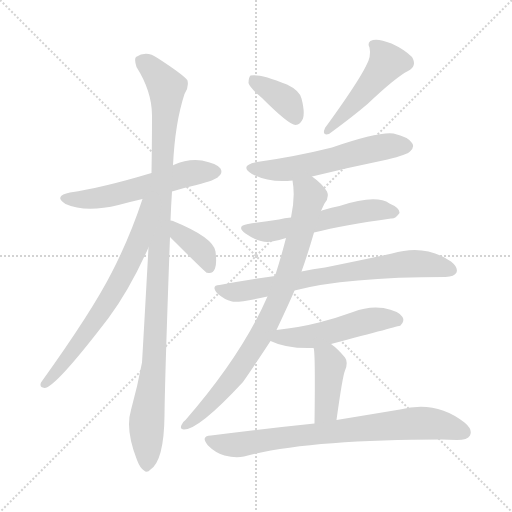
t = 0.00 s
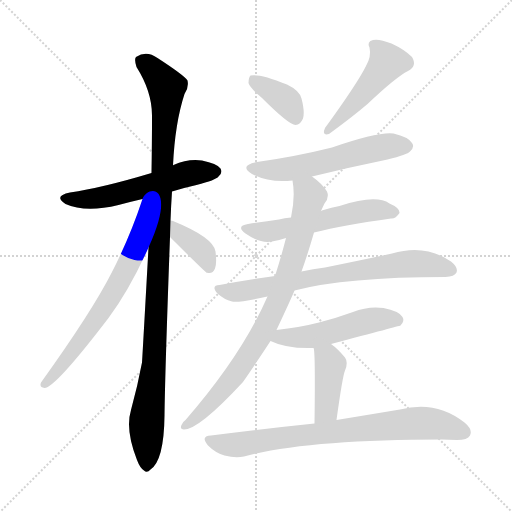
t = 2.00 s
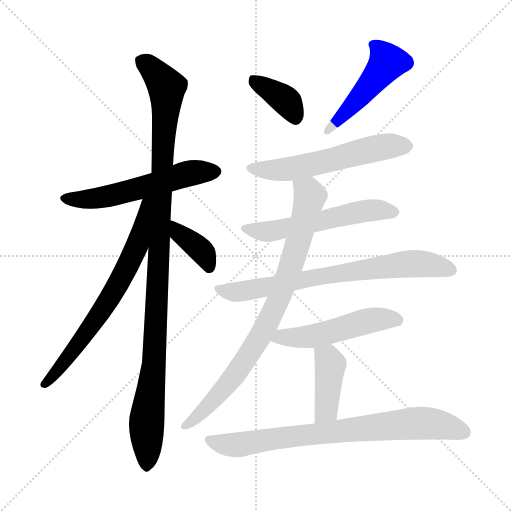
t = 3.99 s
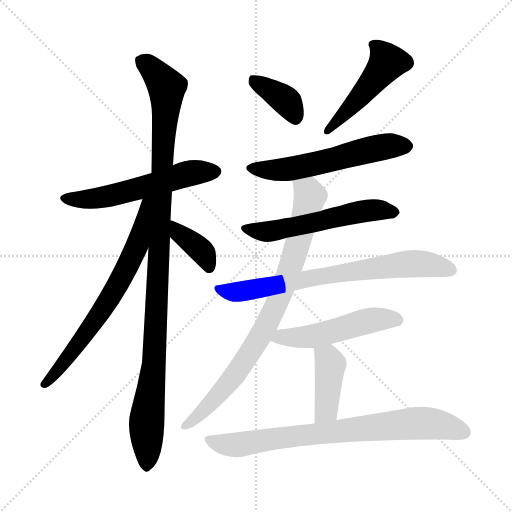
t = 5.99 s
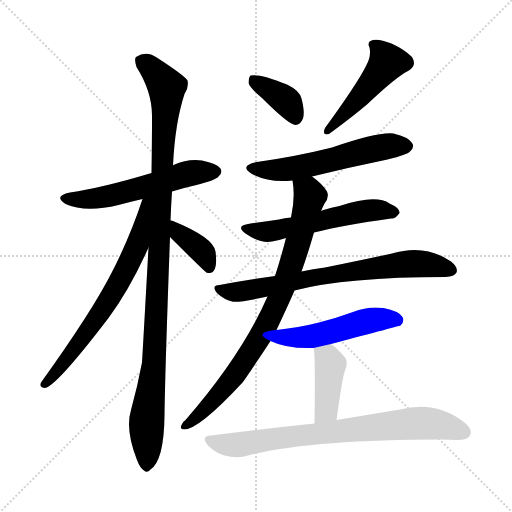
t = 7.98 s
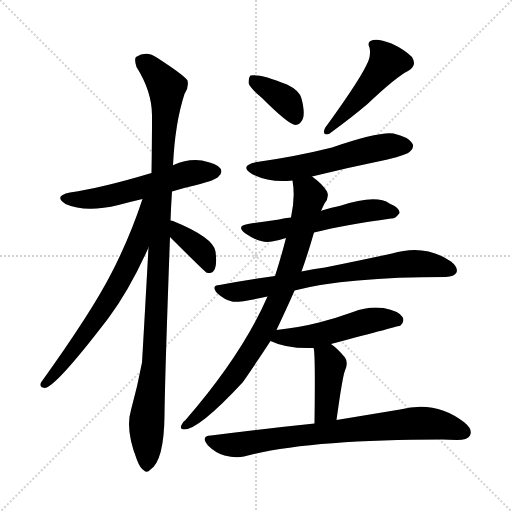
t = 9.98 s

The animated SVG that drew these frames (rendered in a browser with its animation timeline set to each time). Animation: 13 CSS @keyframes rules; one cycle of 9.98 s.

<svg version="1.1" viewBox="0 0 1024 1024" xmlns="http://www.w3.org/2000/svg">
  <g stroke="lightgray" stroke-dasharray="1,1" stroke-width="1" transform="scale(4, 4)">
    <line x1="0" y1="0" x2="256" y2="256"></line>
    <line x1="256" y1="0" x2="0" y2="256"></line>
    <line x1="128" y1="0" x2="128" y2="256"></line>
    <line x1="0" y1="128" x2="256" y2="128"></line>
  </g>
<g transform="scale(1, -1) translate(0, -900)">
   <style type="text/css">
    @keyframes keyframes0 {
      from {
       stroke: blue;
       stroke-dashoffset: 561;
       stroke-width: 128;
       }
       65% {
       animation-timing-function: step-end;
       stroke: blue;
       stroke-dashoffset: 0;
       stroke-width: 128;
       }
       to {
       stroke: black;
       stroke-width: 1024;
       }
       }
       #make-me-a-hanzi-animation-0 {
         animation: keyframes0 0.706543s both;
         animation-delay: 0.000000s;
         animation-timing-function: linear;
       }
    @keyframes keyframes1 {
      from {
       stroke: blue;
       stroke-dashoffset: 1087;
       stroke-width: 128;
       }
       78% {
       animation-timing-function: step-end;
       stroke: blue;
       stroke-dashoffset: 0;
       stroke-width: 128;
       }
       to {
       stroke: black;
       stroke-width: 1024;
       }
       }
       #make-me-a-hanzi-animation-1 {
         animation: keyframes1 1.134603s both;
         animation-delay: 0.706543s;
         animation-timing-function: linear;
       }
    @keyframes keyframes2 {
      from {
       stroke: blue;
       stroke-dashoffset: 687;
       stroke-width: 128;
       }
       69% {
       animation-timing-function: step-end;
       stroke: blue;
       stroke-dashoffset: 0;
       stroke-width: 128;
       }
       to {
       stroke: black;
       stroke-width: 1024;
       }
       }
       #make-me-a-hanzi-animation-2 {
         animation: keyframes2 0.809082s both;
         animation-delay: 1.841146s;
         animation-timing-function: linear;
       }
    @keyframes keyframes3 {
      from {
       stroke: blue;
       stroke-dashoffset: 384;
       stroke-width: 128;
       }
       56% {
       animation-timing-function: step-end;
       stroke: blue;
       stroke-dashoffset: 0;
       stroke-width: 128;
       }
       to {
       stroke: black;
       stroke-width: 1024;
       }
       }
       #make-me-a-hanzi-animation-3 {
         animation: keyframes3 0.562500s both;
         animation-delay: 2.650228s;
         animation-timing-function: linear;
       }
    @keyframes keyframes4 {
      from {
       stroke: blue;
       stroke-dashoffset: 375;
       stroke-width: 128;
       }
       55% {
       animation-timing-function: step-end;
       stroke: blue;
       stroke-dashoffset: 0;
       stroke-width: 128;
       }
       to {
       stroke: black;
       stroke-width: 1024;
       }
       }
       #make-me-a-hanzi-animation-4 {
         animation: keyframes4 0.555176s both;
         animation-delay: 3.212728s;
         animation-timing-function: linear;
       }
    @keyframes keyframes5 {
      from {
       stroke: blue;
       stroke-dashoffset: 479;
       stroke-width: 128;
       }
       61% {
       animation-timing-function: step-end;
       stroke: blue;
       stroke-dashoffset: 0;
       stroke-width: 128;
       }
       to {
       stroke: black;
       stroke-width: 1024;
       }
       }
       #make-me-a-hanzi-animation-5 {
         animation: keyframes5 0.639811s both;
         animation-delay: 3.767904s;
         animation-timing-function: linear;
       }
    @keyframes keyframes6 {
      from {
       stroke: blue;
       stroke-dashoffset: 569;
       stroke-width: 128;
       }
       65% {
       animation-timing-function: step-end;
       stroke: blue;
       stroke-dashoffset: 0;
       stroke-width: 128;
       }
       to {
       stroke: black;
       stroke-width: 1024;
       }
       }
       #make-me-a-hanzi-animation-6 {
         animation: keyframes6 0.713053s both;
         animation-delay: 4.407715s;
         animation-timing-function: linear;
       }
    @keyframes keyframes7 {
      from {
       stroke: blue;
       stroke-dashoffset: 558;
       stroke-width: 128;
       }
       64% {
       animation-timing-function: step-end;
       stroke: blue;
       stroke-dashoffset: 0;
       stroke-width: 128;
       }
       to {
       stroke: black;
       stroke-width: 1024;
       }
       }
       #make-me-a-hanzi-animation-7 {
         animation: keyframes7 0.704102s both;
         animation-delay: 5.120768s;
         animation-timing-function: linear;
       }
    @keyframes keyframes8 {
      from {
       stroke: blue;
       stroke-dashoffset: 728;
       stroke-width: 128;
       }
       70% {
       animation-timing-function: step-end;
       stroke: blue;
       stroke-dashoffset: 0;
       stroke-width: 128;
       }
       to {
       stroke: black;
       stroke-width: 1024;
       }
       }
       #make-me-a-hanzi-animation-8 {
         animation: keyframes8 0.842448s both;
         animation-delay: 5.824870s;
         animation-timing-function: linear;
       }
    @keyframes keyframes9 {
      from {
       stroke: blue;
       stroke-dashoffset: 827;
       stroke-width: 128;
       }
       73% {
       animation-timing-function: step-end;
       stroke: blue;
       stroke-dashoffset: 0;
       stroke-width: 128;
       }
       to {
       stroke: black;
       stroke-width: 1024;
       }
       }
       #make-me-a-hanzi-animation-9 {
         animation: keyframes9 0.923014s both;
         animation-delay: 6.667318s;
         animation-timing-function: linear;
       }
    @keyframes keyframes10 {
      from {
       stroke: blue;
       stroke-dashoffset: 510;
       stroke-width: 128;
       }
       62% {
       animation-timing-function: step-end;
       stroke: blue;
       stroke-dashoffset: 0;
       stroke-width: 128;
       }
       to {
       stroke: black;
       stroke-width: 1024;
       }
       }
       #make-me-a-hanzi-animation-10 {
         animation: keyframes10 0.665039s both;
         animation-delay: 7.590332s;
         animation-timing-function: linear;
       }
    @keyframes keyframes11 {
      from {
       stroke: blue;
       stroke-dashoffset: 414;
       stroke-width: 128;
       }
       57% {
       animation-timing-function: step-end;
       stroke: blue;
       stroke-dashoffset: 0;
       stroke-width: 128;
       }
       to {
       stroke: black;
       stroke-width: 1024;
       }
       }
       #make-me-a-hanzi-animation-11 {
         animation: keyframes11 0.586914s both;
         animation-delay: 8.255371s;
         animation-timing-function: linear;
       }
    @keyframes keyframes12 {
      from {
       stroke: blue;
       stroke-dashoffset: 771;
       stroke-width: 128;
       }
       72% {
       animation-timing-function: step-end;
       stroke: blue;
       stroke-dashoffset: 0;
       stroke-width: 128;
       }
       to {
       stroke: black;
       stroke-width: 1024;
       }
       }
       #make-me-a-hanzi-animation-12 {
         animation: keyframes12 0.877441s both;
         animation-delay: 8.842285s;
         animation-timing-function: linear;
       }
</style>
<path d="M 344.0 517.0 Q 366.0 524.0 393.0 530.0 Q 432.0 540.0 437.0 547.0 Q 446.0 554.0 441.0 563.0 Q 434.0 573.0 404.0 579.0 Q 376.0 583.0 347.0 570.0 Q 346.0 570.0 346.0 569.0 L 303.0 554.0 Q 203.0 524.0 140.0 515.0 Q 106.0 508.0 131.0 492.0 Q 171.0 474.0 237.0 490.0 Q 259.0 496.0 285.0 502.0 L 344.0 517.0 Z" fill="lightgray"></path> 
<path d="M 341.0 459.0 Q 342.0 487.0 344.0 517.0 L 346.0 569.0 Q 350.0 654.0 369.0 712.0 Q 378.0 725.0 375.0 739.0 Q 369.0 749.0 315.0 784.0 Q 293.0 800.0 272.0 786.0 Q 268.0 782.0 273.0 766.0 Q 304.0 717.0 304.0 669.0 Q 304.0 615.0 303.0 554.0 L 297.0 405.0 Q 285.0 189.0 284.0 175.0 Q 275.0 127.0 262.0 80.0 Q 250.0 41.0 274.0 -20.0 Q 280.0 -36.0 288.0 -41.0 Q 294.0 -47.0 301.0 -39.0 Q 328.0 -21.0 329.0 69.0 Q 330.0 153.0 340.0 426.0 L 341.0 459.0 Z" fill="lightgray"></path> 
<path d="M 285.0 502.0 Q 260.0 426.0 224.0 356.0 Q 184.0 277.0 82.0 135.0 Q 78.0 125.0 89.0 124.0 Q 110.0 124.0 217.0 264.0 Q 260.0 322.0 297.0 405.0 C 356.0 534.0 295.0 530.0 285.0 502.0 Z" fill="lightgray"></path> 
<path d="M 340.0 426.0 Q 410.0 356.0 414.0 354.0 Q 414.0 355.0 417.0 354.0 Q 426.0 353.0 430.0 363.0 Q 434.0 373.0 431.0 397.0 Q 427.0 425.0 346.0 458.0 Q 345.0 459.0 341.0 459.0 C 311.0 464.0 319.0 447.0 340.0 426.0 Z" fill="lightgray"></path> 
<path d="M 524.0 704.0 Q 578.0 650.0 591.0 650.0 Q 601.0 651.0 606.0 663.0 Q 610.0 676.0 603.0 703.0 Q 599.0 719.0 574.0 731.0 Q 520.0 753.0 501.0 749.0 Q 497.0 745.0 497.0 734.0 Q 500.0 724.0 524.0 704.0 Z" fill="lightgray"></path> 
<path d="M 732.0 768.0 Q 714.0 732.0 650.0 644.0 Q 643.0 628.0 658.0 632.0 Q 707.0 668.0 735.0 692.0 Q 792.0 746.0 816.0 758.0 Q 835.0 768.0 824.0 786.0 Q 809.0 801.0 783.0 813.0 Q 758.0 823.0 746.0 820.0 Q 733.0 817.0 739.0 805.0 Q 743.0 787.0 732.0 768.0 Z" fill="lightgray"></path> 
<path d="M 624.0 547.0 Q 697.0 565.0 775.0 581.0 Q 815.0 591.0 820.0 597.0 Q 830.0 606.0 824.0 614.0 Q 817.0 626.0 787.0 633.0 Q 757.0 637.0 664.0 605.0 Q 592.0 587.0 514.0 576.0 Q 477.0 569.0 504.0 552.0 Q 538.0 534.0 585.0 539.0 L 624.0 547.0 Z" fill="lightgray"></path> 
<path d="M 628.0 435.0 Q 688.0 450.0 782.0 463.0 Q 791.0 462.0 799.0 474.0 Q 800.0 484.0 779.0 493.0 Q 752.0 512.0 679.0 488.0 Q 663.0 485.0 647.0 480.0 Q 643.0 479.0 642.0 478.0 L 582.0 465.0 Q 569.0 464.0 558.0 461.0 Q 530.0 457.0 496.0 452.0 Q 471.0 448.0 491.0 433.0 Q 521.0 412.0 544.0 417.0 Q 559.0 420.0 572.0 424.0 L 628.0 435.0 Z" fill="lightgray"></path> 
<path d="M 589.0 319.0 Q 692.0 346.0 891.0 346.0 Q 909.0 347.0 913.0 355.0 Q 917.0 365.0 902.0 377.0 Q 850.0 413.0 784.0 393.0 Q 729.0 381.0 650.0 365.0 Q 626.0 362.0 603.0 357.0 L 550.0 348.0 Q 496.0 341.0 439.0 330.0 Q 421.0 329.0 435.0 313.0 Q 448.0 301.0 464.0 297.0 Q 476.0 294.0 535.0 307.0 L 589.0 319.0 Z" fill="lightgray"></path> 
<path d="M 553.0 240.0 Q 583.0 304.0 589.0 319.0 L 603.0 357.0 Q 615.0 390.0 628.0 435.0 L 642.0 478.0 Q 645.0 485.0 649.0 493.0 Q 659.0 505.0 654.0 517.0 Q 644.0 533.0 624.0 547.0 C 601.0 566.0 582.0 569.0 585.0 539.0 Q 591.0 506.0 582.0 465.0 L 572.0 424.0 Q 562.0 385.0 550.0 348.0 L 535.0 307.0 Q 484.0 190.0 371.0 60.0 Q 365.0 56.0 363.0 50.0 Q 359.0 41.0 368.0 41.0 Q 398.0 41.0 486.0 136.0 Q 523.0 190.0 541.0 218.0 L 553.0 240.0 Z" fill="lightgray"></path> 
<path d="M 662.0 212.0 Q 798.0 248.0 801.0 249.0 Q 810.0 258.0 805.0 266.0 Q 798.0 278.0 767.0 284.0 Q 736.0 288.0 706.0 276.0 Q 673.0 264.0 638.0 255.0 Q 599.0 245.0 553.0 240.0 C 523.0 237.0 514.0 230.0 541.0 218.0 Q 574.0 202.0 627.0 204.0 L 662.0 212.0 Z" fill="lightgray"></path> 
<path d="M 673.0 60.0 Q 685.0 147.0 690.0 159.0 Q 697.0 175.0 690.0 185.0 Q 675.0 203.0 662.0 212.0 C 638.0 230.0 621.0 233.0 627.0 204.0 Q 631.0 200.0 629.0 53.0 C 629.0 23.0 669.0 30.0 673.0 60.0 Z" fill="lightgray"></path> 
<path d="M 629.0 53.0 Q 532.0 43.0 422.0 29.0 Q 400.0 28.0 416.0 9.0 Q 431.0 -6.0 449.0 -11.0 Q 471.0 -17.0 488.0 -13.0 Q 614.0 21.0 884.0 21.0 Q 897.0 21.0 914.0 20.0 Q 935.0 20.0 940.0 29.0 Q 946.0 41.0 929.0 55.0 Q 872.0 100.0 800.0 81.0 Q 746.0 72.0 673.0 60.0 L 629.0 53.0 Z" fill="lightgray"></path> 
      <clipPath id="make-me-a-hanzi-clip-0">
      <path d="M 344.0 517.0 Q 366.0 524.0 393.0 530.0 Q 432.0 540.0 437.0 547.0 Q 446.0 554.0 441.0 563.0 Q 434.0 573.0 404.0 579.0 Q 376.0 583.0 347.0 570.0 Q 346.0 570.0 346.0 569.0 L 303.0 554.0 Q 203.0 524.0 140.0 515.0 Q 106.0 508.0 131.0 492.0 Q 171.0 474.0 237.0 490.0 Q 259.0 496.0 285.0 502.0 L 344.0 517.0 Z" fill="lightgray"></path>
      </clipPath>
      <path clip-path="url(#make-me-a-hanzi-clip-0)" d="M 133.0 504.0 L 178.0 501.0 L 224.0 508.0 L 374.0 553.0 L 431.0 557.0 " fill="none" id="make-me-a-hanzi-animation-0" stroke-dasharray="433 866" stroke-linecap="round"></path>

      <clipPath id="make-me-a-hanzi-clip-1">
      <path d="M 341.0 459.0 Q 342.0 487.0 344.0 517.0 L 346.0 569.0 Q 350.0 654.0 369.0 712.0 Q 378.0 725.0 375.0 739.0 Q 369.0 749.0 315.0 784.0 Q 293.0 800.0 272.0 786.0 Q 268.0 782.0 273.0 766.0 Q 304.0 717.0 304.0 669.0 Q 304.0 615.0 303.0 554.0 L 297.0 405.0 Q 285.0 189.0 284.0 175.0 Q 275.0 127.0 262.0 80.0 Q 250.0 41.0 274.0 -20.0 Q 280.0 -36.0 288.0 -41.0 Q 294.0 -47.0 301.0 -39.0 Q 328.0 -21.0 329.0 69.0 Q 330.0 153.0 340.0 426.0 L 341.0 459.0 Z" fill="lightgray"></path>
      </clipPath>
      <path clip-path="url(#make-me-a-hanzi-clip-1)" d="M 283.0 780.0 L 311.0 756.0 L 333.0 726.0 L 334.0 716.0 L 308.0 171.0 L 293.0 50.0 L 293.0 -29.0 " fill="none" id="make-me-a-hanzi-animation-1" stroke-dasharray="959 1918" stroke-linecap="round"></path>

      <clipPath id="make-me-a-hanzi-clip-2">
      <path d="M 285.0 502.0 Q 260.0 426.0 224.0 356.0 Q 184.0 277.0 82.0 135.0 Q 78.0 125.0 89.0 124.0 Q 110.0 124.0 217.0 264.0 Q 260.0 322.0 297.0 405.0 C 356.0 534.0 295.0 530.0 285.0 502.0 Z" fill="lightgray"></path>
      </clipPath>
      <path clip-path="url(#make-me-a-hanzi-clip-2)" d="M 299.0 499.0 L 290.0 492.0 L 274.0 407.0 L 233.0 326.0 L 165.0 221.0 L 89.0 132.0 " fill="none" id="make-me-a-hanzi-animation-2" stroke-dasharray="559 1118" stroke-linecap="round"></path>

      <clipPath id="make-me-a-hanzi-clip-3">
      <path d="M 340.0 426.0 Q 410.0 356.0 414.0 354.0 Q 414.0 355.0 417.0 354.0 Q 426.0 353.0 430.0 363.0 Q 434.0 373.0 431.0 397.0 Q 427.0 425.0 346.0 458.0 Q 345.0 459.0 341.0 459.0 C 311.0 464.0 319.0 447.0 340.0 426.0 Z" fill="lightgray"></path>
      </clipPath>
      <path clip-path="url(#make-me-a-hanzi-clip-3)" d="M 342.0 453.0 L 354.0 447.0 L 361.0 428.0 L 407.0 393.0 L 416.0 358.0 " fill="none" id="make-me-a-hanzi-animation-3" stroke-dasharray="256 512" stroke-linecap="round"></path>

      <clipPath id="make-me-a-hanzi-clip-4">
      <path d="M 524.0 704.0 Q 578.0 650.0 591.0 650.0 Q 601.0 651.0 606.0 663.0 Q 610.0 676.0 603.0 703.0 Q 599.0 719.0 574.0 731.0 Q 520.0 753.0 501.0 749.0 Q 497.0 745.0 497.0 734.0 Q 500.0 724.0 524.0 704.0 Z" fill="lightgray"></path>
      </clipPath>
      <path clip-path="url(#make-me-a-hanzi-clip-4)" d="M 506.0 740.0 L 575.0 696.0 L 591.0 662.0 " fill="none" id="make-me-a-hanzi-animation-4" stroke-dasharray="247 494" stroke-linecap="round"></path>

      <clipPath id="make-me-a-hanzi-clip-5">
      <path d="M 732.0 768.0 Q 714.0 732.0 650.0 644.0 Q 643.0 628.0 658.0 632.0 Q 707.0 668.0 735.0 692.0 Q 792.0 746.0 816.0 758.0 Q 835.0 768.0 824.0 786.0 Q 809.0 801.0 783.0 813.0 Q 758.0 823.0 746.0 820.0 Q 733.0 817.0 739.0 805.0 Q 743.0 787.0 732.0 768.0 Z" fill="lightgray"></path>
      </clipPath>
      <path clip-path="url(#make-me-a-hanzi-clip-5)" d="M 746.0 811.0 L 767.0 791.0 L 773.0 772.0 L 710.0 695.0 L 661.0 649.0 L 661.0 642.0 " fill="none" id="make-me-a-hanzi-animation-5" stroke-dasharray="351 702" stroke-linecap="round"></path>

      <clipPath id="make-me-a-hanzi-clip-6">
      <path d="M 624.0 547.0 Q 697.0 565.0 775.0 581.0 Q 815.0 591.0 820.0 597.0 Q 830.0 606.0 824.0 614.0 Q 817.0 626.0 787.0 633.0 Q 757.0 637.0 664.0 605.0 Q 592.0 587.0 514.0 576.0 Q 477.0 569.0 504.0 552.0 Q 538.0 534.0 585.0 539.0 L 624.0 547.0 Z" fill="lightgray"></path>
      </clipPath>
      <path clip-path="url(#make-me-a-hanzi-clip-6)" d="M 506.0 565.0 L 563.0 560.0 L 754.0 604.0 L 814.0 607.0 " fill="none" id="make-me-a-hanzi-animation-6" stroke-dasharray="441 882" stroke-linecap="round"></path>

      <clipPath id="make-me-a-hanzi-clip-7">
      <path d="M 628.0 435.0 Q 688.0 450.0 782.0 463.0 Q 791.0 462.0 799.0 474.0 Q 800.0 484.0 779.0 493.0 Q 752.0 512.0 679.0 488.0 Q 663.0 485.0 647.0 480.0 Q 643.0 479.0 642.0 478.0 L 582.0 465.0 Q 569.0 464.0 558.0 461.0 Q 530.0 457.0 496.0 452.0 Q 471.0 448.0 491.0 433.0 Q 521.0 412.0 544.0 417.0 Q 559.0 420.0 572.0 424.0 L 628.0 435.0 Z" fill="lightgray"></path>
      </clipPath>
      <path clip-path="url(#make-me-a-hanzi-clip-7)" d="M 492.0 443.0 L 529.0 436.0 L 741.0 480.0 L 789.0 475.0 " fill="none" id="make-me-a-hanzi-animation-7" stroke-dasharray="430 860" stroke-linecap="round"></path>

      <clipPath id="make-me-a-hanzi-clip-8">
      <path d="M 589.0 319.0 Q 692.0 346.0 891.0 346.0 Q 909.0 347.0 913.0 355.0 Q 917.0 365.0 902.0 377.0 Q 850.0 413.0 784.0 393.0 Q 729.0 381.0 650.0 365.0 Q 626.0 362.0 603.0 357.0 L 550.0 348.0 Q 496.0 341.0 439.0 330.0 Q 421.0 329.0 435.0 313.0 Q 448.0 301.0 464.0 297.0 Q 476.0 294.0 535.0 307.0 L 589.0 319.0 Z" fill="lightgray"></path>
      </clipPath>
      <path clip-path="url(#make-me-a-hanzi-clip-8)" d="M 437.0 322.0 L 486.0 317.0 L 679.0 354.0 L 812.0 372.0 L 873.0 369.0 L 903.0 360.0 " fill="none" id="make-me-a-hanzi-animation-8" stroke-dasharray="600 1200" stroke-linecap="round"></path>

      <clipPath id="make-me-a-hanzi-clip-9">
      <path d="M 553.0 240.0 Q 583.0 304.0 589.0 319.0 L 603.0 357.0 Q 615.0 390.0 628.0 435.0 L 642.0 478.0 Q 645.0 485.0 649.0 493.0 Q 659.0 505.0 654.0 517.0 Q 644.0 533.0 624.0 547.0 C 601.0 566.0 582.0 569.0 585.0 539.0 Q 591.0 506.0 582.0 465.0 L 572.0 424.0 Q 562.0 385.0 550.0 348.0 L 535.0 307.0 Q 484.0 190.0 371.0 60.0 Q 365.0 56.0 363.0 50.0 Q 359.0 41.0 368.0 41.0 Q 398.0 41.0 486.0 136.0 Q 523.0 190.0 541.0 218.0 L 553.0 240.0 Z" fill="lightgray"></path>
      </clipPath>
      <path clip-path="url(#make-me-a-hanzi-clip-9)" d="M 593.0 533.0 L 620.0 508.0 L 583.0 371.0 L 539.0 259.0 L 464.0 140.0 L 370.0 48.0 " fill="none" id="make-me-a-hanzi-animation-9" stroke-dasharray="699 1398" stroke-linecap="round"></path>

      <clipPath id="make-me-a-hanzi-clip-10">
      <path d="M 662.0 212.0 Q 798.0 248.0 801.0 249.0 Q 810.0 258.0 805.0 266.0 Q 798.0 278.0 767.0 284.0 Q 736.0 288.0 706.0 276.0 Q 673.0 264.0 638.0 255.0 Q 599.0 245.0 553.0 240.0 C 523.0 237.0 514.0 230.0 541.0 218.0 Q 574.0 202.0 627.0 204.0 L 662.0 212.0 Z" fill="lightgray"></path>
      </clipPath>
      <path clip-path="url(#make-me-a-hanzi-clip-10)" d="M 549.0 221.0 L 618.0 226.0 L 745.0 260.0 L 771.0 263.0 L 797.0 257.0 " fill="none" id="make-me-a-hanzi-animation-10" stroke-dasharray="382 764" stroke-linecap="round"></path>

      <clipPath id="make-me-a-hanzi-clip-11">
      <path d="M 673.0 60.0 Q 685.0 147.0 690.0 159.0 Q 697.0 175.0 690.0 185.0 Q 675.0 203.0 662.0 212.0 C 638.0 230.0 621.0 233.0 627.0 204.0 Q 631.0 200.0 629.0 53.0 C 629.0 23.0 669.0 30.0 673.0 60.0 Z" fill="lightgray"></path>
      </clipPath>
      <path clip-path="url(#make-me-a-hanzi-clip-11)" d="M 633.0 205.0 L 661.0 171.0 L 653.0 81.0 L 634.0 67.0 " fill="none" id="make-me-a-hanzi-animation-11" stroke-dasharray="286 572" stroke-linecap="round"></path>

      <clipPath id="make-me-a-hanzi-clip-12">
      <path d="M 629.0 53.0 Q 532.0 43.0 422.0 29.0 Q 400.0 28.0 416.0 9.0 Q 431.0 -6.0 449.0 -11.0 Q 471.0 -17.0 488.0 -13.0 Q 614.0 21.0 884.0 21.0 Q 897.0 21.0 914.0 20.0 Q 935.0 20.0 940.0 29.0 Q 946.0 41.0 929.0 55.0 Q 872.0 100.0 800.0 81.0 Q 746.0 72.0 673.0 60.0 L 629.0 53.0 Z" fill="lightgray"></path>
      </clipPath>
      <path clip-path="url(#make-me-a-hanzi-clip-12)" d="M 419.0 19.0 L 471.0 10.0 L 596.0 29.0 L 839.0 54.0 L 885.0 50.0 L 928.0 35.0 " fill="none" id="make-me-a-hanzi-animation-12" stroke-dasharray="643 1286" stroke-linecap="round"></path>

</g>
</svg>
